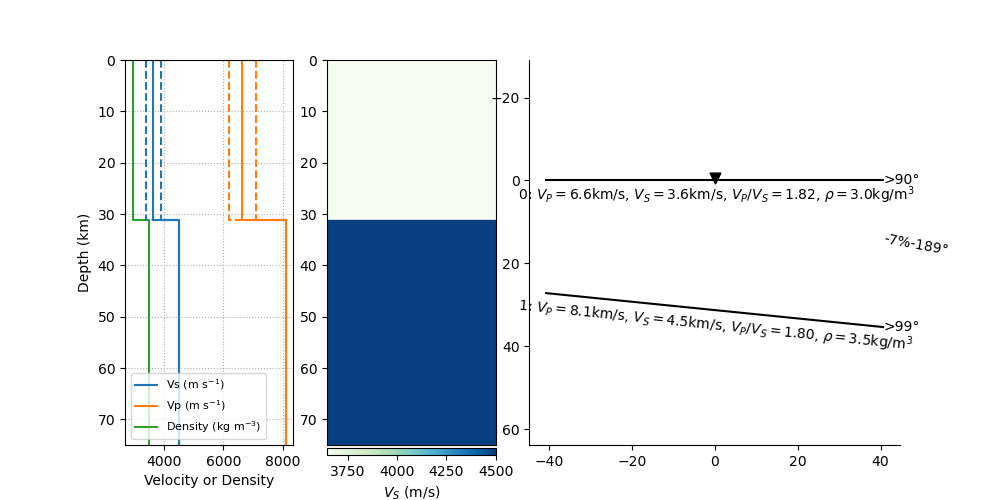

The table this chart was drawn from, first rows:
thickn, rho, vp, vs, dip, strike, plunge, trend, ani
31266, 2952, 6633, 3644, 0.0, 0.0, 10.33, 189.4, 6.837
0.0, 3500, 8100, 4500, 5.78, 9.197, 0.0, 0.0, 0.0
